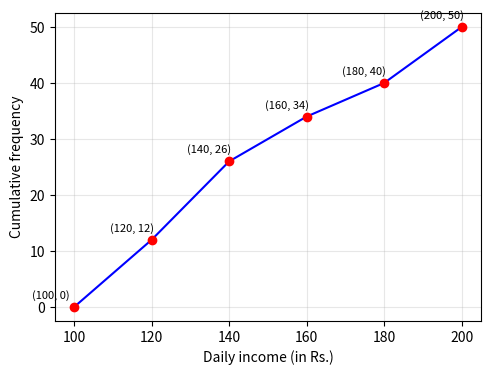

The matplotlib source for this figure: (Note: this script raises an exception after producing the figure.)
import numpy as np
import matplotlib.pyplot as plt

# (a) mean = 18  ->  18(40 + f) = 704 + 20f
f = (18 * 40 - 704) / (20 - 18)
print("(a) f =", f)
assert f == 8

# (b) less than type ogive
upper = np.array([100, 120, 140, 160, 180, 200])
freq = np.array([0, 12, 14, 8, 6, 10])
cf = np.cumsum(freq)
print("(b) cumulative frequencies =", cf)
assert list(cf) == [0, 12, 26, 34, 40, 50]

plt.figure(figsize=(5.5, 4))
plt.plot(upper, cf, 'b-')
plt.plot(upper, cf, 'ro')
for x, y in zip(upper, cf):
    plt.annotate(f'({x}, {y})', (x, y), textcoords='offset points', xytext=(-30, 6), fontsize=8)
plt.xlabel('Daily income (in Rs.)'); plt.ylabel('Cumulative frequency')
plt.grid(alpha=0.3)
plt.savefig('../figs/Ogive.png', dpi=200, bbox_inches='tight')
